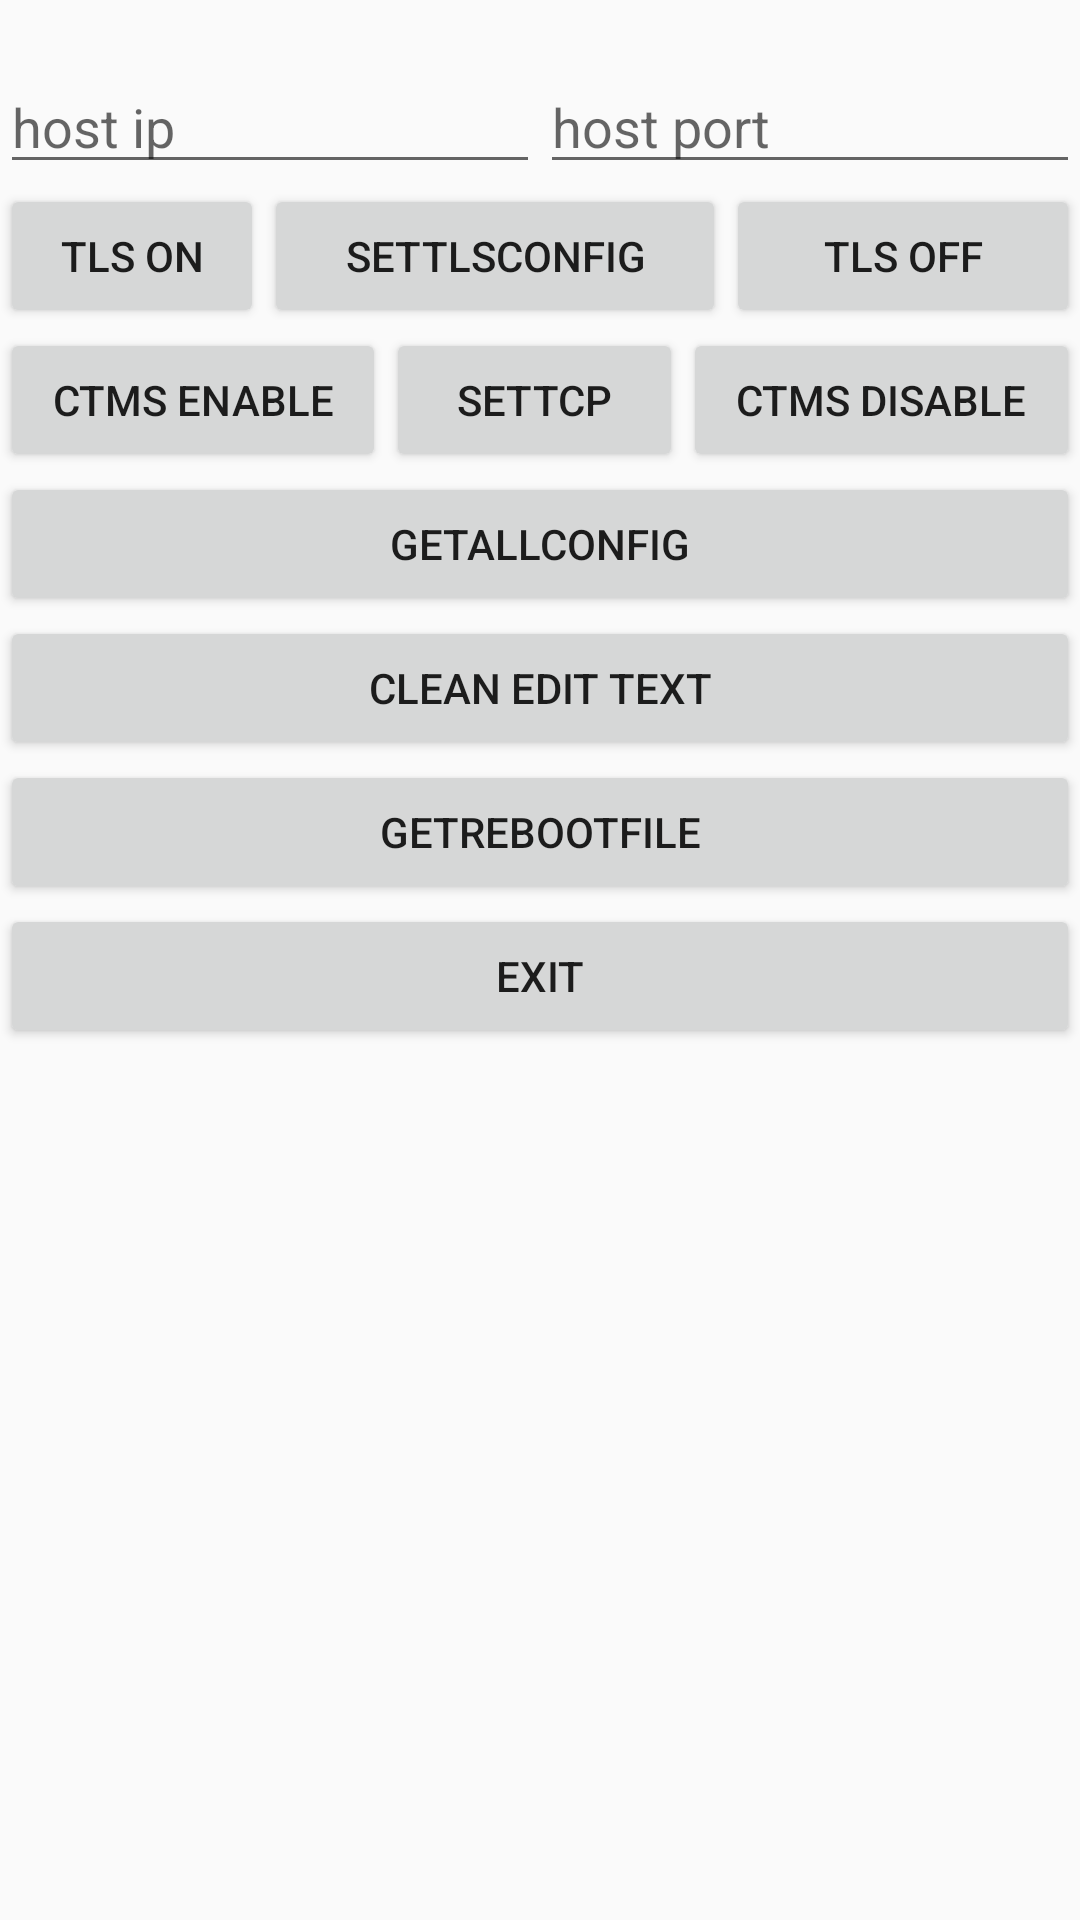

Reconstruct the res/layout file that produces this screen, plus the resources it refers to.
<!-- AndroidManifest.xml: application theme Theme.AppCompat.Light -->
<!-- res/layout/fragment_5.xml -->
<?xml version="1.0" encoding="utf-8"?>
<LinearLayout xmlns:android="http://schemas.android.com/apk/res/android"
    android:orientation="vertical"
    android:layout_width="match_parent"
    android:layout_height="match_parent">

    <LinearLayout
        android:layout_width="wrap_content"
        android:layout_height="20dp"
        android:orientation="horizontal"></LinearLayout>

    <LinearLayout
        android:layout_width="match_parent"
        android:layout_height="600dp"
        android:orientation="vertical">

        <LinearLayout
            android:layout_width="wrap_content"
            android:layout_height="wrap_content"
            android:orientation="horizontal">

            <EditText
                android:id="@+id/ed_ip"
                android:layout_width="wrap_content"
                android:layout_height="wrap_content"
                android:layout_weight="1"
                android:ems="10"
                android:hint="host ip"
                android:inputType="textPersonName" />

            <EditText
                android:id="@+id/ed_port"
                android:layout_width="wrap_content"
                android:layout_height="wrap_content"
                android:layout_weight="1"
                android:ems="10"
                android:hint="host port"
                android:inputType="textPersonName" />
        </LinearLayout>

        <LinearLayout
            android:layout_width="match_parent"
            android:layout_height="wrap_content"
            android:orientation="horizontal">

            <Button
                android:id="@+id/frag5_btn1"
                android:layout_width="wrap_content"
                android:layout_height="wrap_content"
                android:text="TLS On" />

            <Button
                android:id="@+id/frag5_btn2"
                android:layout_width="wrap_content"
                android:layout_height="wrap_content"
                android:layout_weight="1"
                android:text="SetTLSConfig" />

            <Button
                android:id="@+id/frag5_btn3"
                android:layout_width="wrap_content"
                android:layout_height="wrap_content"
                android:layout_weight="1"
                android:text="TLS Off" />
        </LinearLayout>

        <LinearLayout
            android:layout_width="match_parent"
            android:layout_height="wrap_content"
            android:orientation="horizontal">

            <Button
                android:id="@+id/frag5_btn4"
                android:layout_width="wrap_content"
                android:layout_height="wrap_content"
                android:layout_weight="1"
                android:text="CTMS Enable" />

            <Button
                android:id="@+id/frag5_btn5"
                android:layout_width="wrap_content"
                android:layout_height="wrap_content"
                android:layout_weight="1"
                android:text="SetTCP" />

            <Button
                android:id="@+id/frag5_btn6"
                android:layout_width="wrap_content"
                android:layout_height="wrap_content"
                android:layout_weight="1"
                android:text="CTMS disable" />
        </LinearLayout>

        <Button
            android:id="@+id/frag5_btn_7"
            android:layout_width="match_parent"
            android:layout_height="wrap_content"
            android:text="GetAllConfig" />

        <Button
            android:id="@+id/frag5_btn_8"
            android:layout_width="match_parent"
            android:layout_height="wrap_content"
            android:text="Clean Edit Text" />

        <Button
            android:id="@+id/frag5_btn_9"
            android:layout_width="match_parent"
            android:layout_height="wrap_content"
            android:text="GetRebootFile" />

        <Button
            android:id="@+id/frag5_btn_leave"
            android:layout_width="match_parent"
            android:layout_height="wrap_content"
            android:text="Exit" />

        <TextView
            android:id="@+id/frag5_text1"
            android:layout_width="match_parent"
            android:layout_height="wrap_content"
            android:scrollbars="vertical" />

    </LinearLayout>


</LinearLayout>
<!-- resources referenced by this layout -->
<resources>

</resources>
